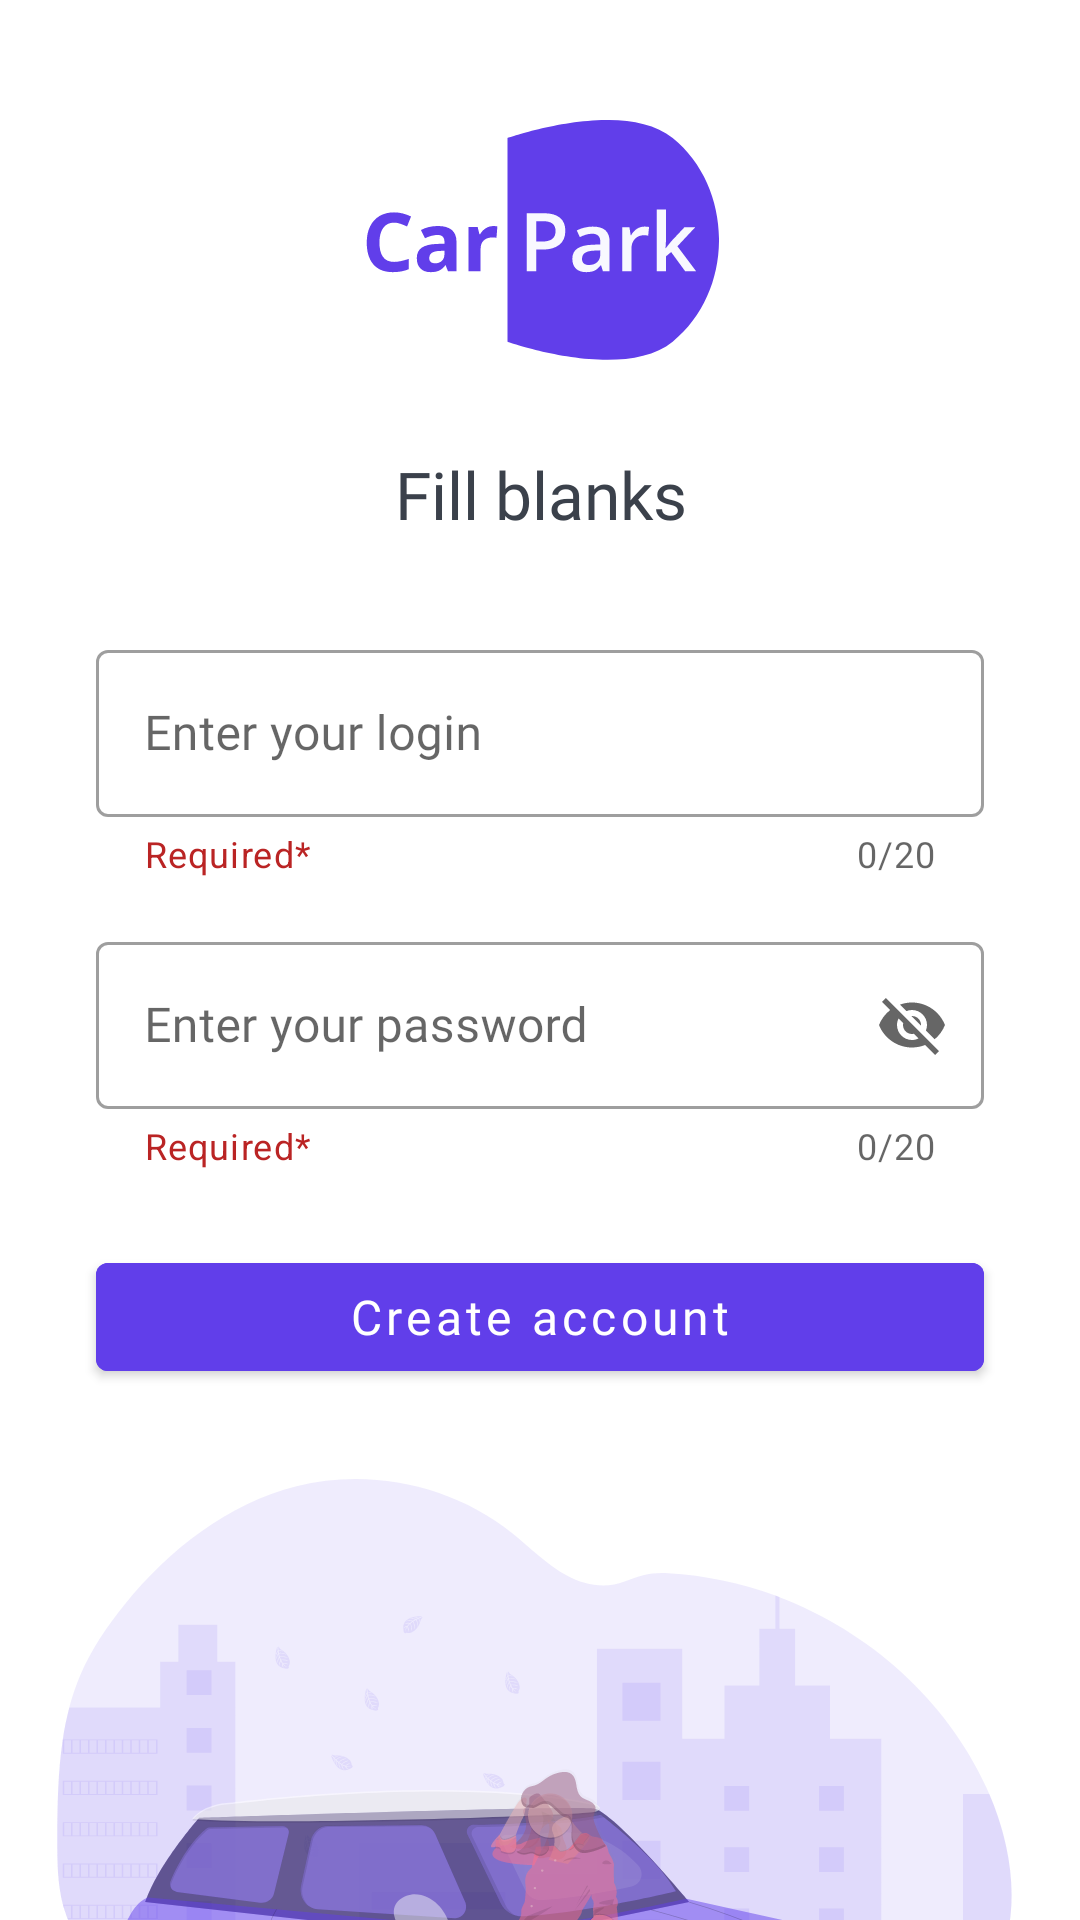

Android layout source for this screen:
<!-- AndroidManifest.xml: application theme Theme.Car_park -->
<!-- res/layout/activity_signup.xml -->
<?xml version="1.0" encoding="utf-8"?>
<androidx.constraintlayout.widget.ConstraintLayout xmlns:android="http://schemas.android.com/apk/res/android"
    xmlns:app="http://schemas.android.com/apk/res-auto"
    xmlns:tools="http://schemas.android.com/tools"
    android:layout_width="match_parent"
    android:layout_height="match_parent"
    tools:context=".Signup_activity">

    <ImageView
        android:id="@+id/imageView3"
        android:layout_width="wrap_content"
        android:layout_height="wrap_content"
        android:layout_marginTop="30dp"
        app:layout_constraintEnd_toEndOf="parent"
        app:layout_constraintStart_toStartOf="parent"
        app:layout_constraintTop_toBottomOf="@+id/create_account"
        app:srcCompat="@drawable/opa_back" />

    <com.google.android.material.imageview.ShapeableImageView
        android:id="@+id/imageView"
        android:layout_width="wrap_content"
        android:layout_height="wrap_content"
        android:layout_marginTop="40dp"
        app:layout_constraintEnd_toEndOf="parent"
        app:layout_constraintStart_toStartOf="parent"
        app:layout_constraintTop_toTopOf="parent"
        app:srcCompat="@drawable/svg_logo" />

    <com.google.android.material.textfield.TextInputLayout
        android:id="@+id/login"
        style="@style/Widget.MaterialComponents.TextInputLayout.OutlinedBox"
        android:layout_width="0dp"
        android:layout_height="wrap_content"
        android:layout_marginStart="32dp"
        android:layout_marginTop="32dp"

        android:layout_marginEnd="32dp"
        android:hint="Enter your login"
        app:counterEnabled="true"
        app:counterMaxLength="20"
        app:endIconMode="clear_text"
        app:helperText="Required*"
        app:helperTextTextColor="#BA2424"
        app:layout_constraintEnd_toEndOf="parent"
        app:layout_constraintStart_toStartOf="parent"
        app:layout_constraintTop_toBottomOf="@+id/fill_blanks">

        <com.google.android.material.textfield.TextInputEditText
            android:layout_width="match_parent"
            android:layout_height="wrap_content"
            android:fontFamily="@font/open_sans"
            android:maxLength="20" />
    </com.google.android.material.textfield.TextInputLayout>

    <com.google.android.material.textfield.TextInputLayout
        android:id="@+id/password"
        style="@style/Widget.MaterialComponents.TextInputLayout.OutlinedBox"
        android:layout_width="0dp"
        android:layout_height="wrap_content"
        android:layout_marginStart="32dp"
        android:layout_marginTop="16dp"
        android:layout_marginEnd="32dp"
        android:hint="Enter your password"
        app:counterEnabled="true"
        app:counterMaxLength="20"
        app:endIconMode="password_toggle"
        app:helperText="Required*"

        app:helperTextTextColor="#BA2424"
        app:layout_constraintEnd_toEndOf="parent"
        app:layout_constraintStart_toStartOf="parent"
        app:layout_constraintTop_toBottomOf="@+id/login">

        <com.google.android.material.textfield.TextInputEditText
            android:layout_width="match_parent"
            android:layout_height="wrap_content"
            android:fontFamily="@font/open_sans"
            android:maxLength="20" />
    </com.google.android.material.textfield.TextInputLayout>


    <com.google.android.material.button.MaterialButton
        android:id="@+id/create_account"
        android:layout_width="match_parent"
        android:layout_height="0dp"
        android:layout_marginStart="32dp"
        android:layout_marginTop="25dp"
        android:layout_marginEnd="32dp"
        android:backgroundTint="#613EEA"
        android:fontFamily="@font/actor"
        android:text="Create account"
        android:textAllCaps="false"
        android:textSize="16dp"
        app:layout_constraintEnd_toEndOf="parent"
        app:layout_constraintStart_toStartOf="parent"
        app:layout_constraintTop_toBottomOf="@+id/password" />

    <TextView
        android:id="@+id/fill_blanks"
        android:layout_width="wrap_content"
        android:layout_height="wrap_content"
        android:layout_marginTop="30dp"
        android:fontFamily="@font/actor"
        android:text="Fill blanks"
        android:textColor="#3B414B"
        android:textSize="22dp"
        app:layout_constraintEnd_toEndOf="@+id/imageView"
        app:layout_constraintStart_toStartOf="@+id/imageView"
        app:layout_constraintTop_toBottomOf="@+id/imageView" />

</androidx.constraintlayout.widget.ConstraintLayout>
<!-- resources referenced by this layout -->
<resources>
  <!-- drawable opa_back: vector/xml drawable (drawable, 114126 chars, omitted) -->
  <!-- drawable svg_logo: vector/xml drawable (drawable, 3541 chars, omitted) -->
  <style name="Theme.Car_park" parent="Theme.MaterialComponents.DayNight.NoActionBar">
          
          <item name="colorPrimary">@color/purple_500</item>
          <item name="colorPrimaryVariant">@color/purple_700</item>
          <item name="colorOnPrimary">@color/white</item>
          
          <item name="colorSecondary">@color/teal_200</item>
          <item name="colorSecondaryVariant">@color/teal_700</item>
          <item name="colorOnSecondary">@color/black</item>
          
          <item name="android:statusBarColor">#656CEE</item>
          <item name="android:windowLightStatusBar">@color/white</item>
          
      </style>
  <!-- not gathered from this repository: default colours our renderer supplied (Android Studio template values) -->
  <color name="purple_500">#FF6200EE</color>
  <color name="purple_700">#FF3700B3</color>
  <color name="teal_200">#FF03DAC5</color>
  <color name="teal_700">#FF018786</color>
  <color name="black">#FF000000</color>
  <color name="white">#FFFFFFFF</color>
</resources>
